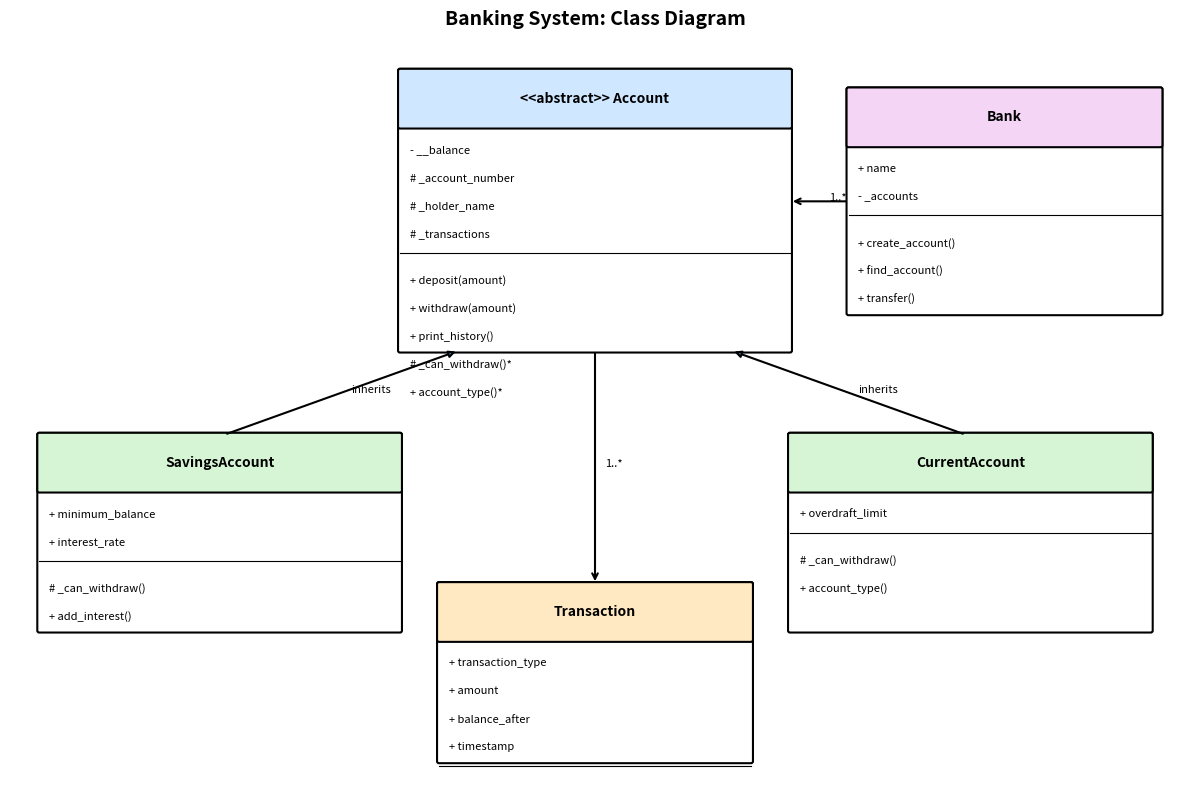

Write Python code to recreate this figure.
class Dog:
    # A simple class with no data yet
    pass

dog1 = Dog()   # dog1 is an object of class Dog
dog2 = Dog()   # dog2 is another object

print(type(dog1))
print(dog1 is dog2)   # False: they are two different objects

class Student:
    def __init__(self, name, age):   # constructor
        self.name = name              # attribute
        self.age = age                # attribute

s1 = Student("Ali", 20)
s2 = Student("Sara", 22)

print(s1.name, s1.age)
print(s2.name, s2.age)

class Student:
    def __init__(self, name, marks):
        self.name = name
        self.marks = marks

    def show_info(self):                 # a method
        print(f"Name: {self.name}, Marks: {self.marks}")

    def is_pass(self):                   # a method that returns a value
        return self.marks >= 50

s1 = Student("Ali", 65)
s1.show_info()
print("Passed?", s1.is_pass())

class BankAccount:
    def __init__(self, balance):
        self.__balance = balance          # private attribute

    def get_balance(self):                # getter (safe way to read)
        return self.__balance

    def deposit(self, amount):            # safe way to change
        if amount > 0:
            self.__balance += amount

acc = BankAccount(1000)
acc.deposit(500)
print(acc.get_balance())      # 1500

# print(acc.__balance)        # This would give an error (AttributeError)

class Animal:                              # parent class
    def __init__(self, name):
        self.name = name

    def eat(self):
        print(f"{self.name} is eating.")

class Dog(Animal):                         # child class
    def bark(self):
        print(f"{self.name} says Woof!")

d = Dog("Tommy")
d.eat()     # inherited from Animal
d.bark()    # its own method

class Cat:
    def speak(self):
        return "Meow"

class Cow:
    def speak(self):
        return "Moo"

for animal in [Cat(), Cow()]:
    print(animal.speak())      # same method name, different result

from abc import ABC, abstractmethod

class Shape(ABC):                    # abstract class
    @abstractmethod
    def area(self):                  # child classes MUST write this
        pass

class Rectangle(Shape):
    def __init__(self, w, h):
        self.w = w
        self.h = h

    def area(self):
        return self.w * self.h

class Circle(Shape):
    def __init__(self, r):
        self.r = r

    def area(self):
        return 3.14 * self.r * self.r

for shape in [Rectangle(4, 5), Circle(3)]:
    print(type(shape).__name__, "area =", shape.area())

# s = Shape()   # Error! We cannot create an object of an abstract class

class BankError(Exception):
    """Base class for all banking errors."""

class InvalidAmountError(BankError):
    """Raised when the amount is zero or negative."""

class InsufficientFundsError(BankError):
    """Raised when the account does not have enough money."""

class AccountNotFoundError(BankError):
    """Raised when an account number does not exist."""

from datetime import datetime

class Transaction:
    """A record of one bank transaction."""

    def __init__(self, transaction_type, amount, balance_after):
        self.transaction_type = transaction_type   # e.g. "Deposit"
        self.amount = amount
        self.balance_after = balance_after
        self.timestamp = datetime.now().strftime("%Y-%m-%d %H:%M:%S")

    def __str__(self):
        return (f"{self.timestamp} | {self.transaction_type:<13} | "
                f"Amount: {self.amount:>10.2f} | Balance: {self.balance_after:>10.2f}")

from abc import ABC, abstractmethod

class Account(ABC):
    """Base class for all bank accounts."""

    def __init__(self, account_number, holder_name, opening_balance=0):
        if opening_balance < 0:
            raise InvalidAmountError("Opening balance cannot be negative.")
        self._account_number = account_number
        self._holder_name = holder_name
        self.__balance = 0                     # private
        self._transactions = []                # list of Transaction objects

        if opening_balance > 0:
            self.deposit(opening_balance)

    # ---------- Read-only properties ----------
    @property
    def account_number(self):
        return self._account_number

    @property
    def holder_name(self):
        return self._holder_name

    @property
    def balance(self):
        return self.__balance

    # ---------- Main actions ----------
    def deposit(self, amount):
        """Add money to the account."""
        self._check_amount(amount)
        self.__balance += amount
        self._record("Deposit", amount)

    def withdraw(self, amount):
        """Take money out of the account (rules depend on account type)."""
        self._check_amount(amount)
        if not self._can_withdraw(amount):
            raise InsufficientFundsError(
                f"Cannot withdraw {amount:.2f}. Current balance: {self.__balance:.2f}")
        self.__balance -= amount
        self._record("Withdraw", amount)

    def get_history(self):
        """Return a copy of the transaction list."""
        return list(self._transactions)

    def print_history(self):
        print(f"--- Transaction History: {self._holder_name} ({self._account_number}) ---")
        if not self._transactions:
            print("No transactions yet.")
        for t in self._transactions:
            print(t)

    # ---------- Abstract rule: each child decides ----------
    @abstractmethod
    def _can_withdraw(self, amount):
        """Return True if the withdrawal is allowed."""

    @abstractmethod
    def account_type(self):
        """Return the name of the account type."""

    # ---------- Helper methods (protected) ----------
    def _check_amount(self, amount):
        if not isinstance(amount, (int, float)) or amount <= 0:
            raise InvalidAmountError("Amount must be a positive number.")

    def _record(self, transaction_type, amount):
        self._transactions.append(Transaction(transaction_type, amount, self.__balance))

    def _add_to_balance_with_record(self, transaction_type, amount):
        """Used by child classes for special transactions such as interest."""
        self.__balance += amount
        self._record(transaction_type, amount)

    def __str__(self):
        return (f"[{self.account_type()}] {self._account_number} | "
                f"{self._holder_name} | Balance: {self.__balance:.2f}")

class SavingsAccount(Account):
    def __init__(self, account_number, holder_name, opening_balance=0,
                 minimum_balance=500, interest_rate=0.05):
        self.minimum_balance = minimum_balance
        self.interest_rate = interest_rate
        super().__init__(account_number, holder_name, opening_balance)

    def _can_withdraw(self, amount):
        return (self.balance - amount) >= self.minimum_balance

    def account_type(self):
        return "Savings"

    def add_interest(self):
        """Add yearly interest to the balance."""
        interest = self.balance * self.interest_rate
        if interest > 0:
            self._add_to_balance_with_record("Interest", interest)


class CurrentAccount(Account):
    def __init__(self, account_number, holder_name, opening_balance=0,
                 overdraft_limit=1000):
        self.overdraft_limit = overdraft_limit
        super().__init__(account_number, holder_name, opening_balance)

    def _can_withdraw(self, amount):
        return (self.balance - amount) >= -self.overdraft_limit

    def account_type(self):
        return "Current"

class Bank:
    """Manages all accounts."""

    def __init__(self, name):
        self.name = name
        self._accounts = {}          # account_number -> Account
        self._next_number = 1001     # auto-generated account numbers

    def create_account(self, account_type, holder_name, opening_balance=0):
        """Create a 'savings' or 'current' account and return it."""
        number = f"ACC{self._next_number}"
        kind = account_type.lower()

        if kind == "savings":
            account = SavingsAccount(number, holder_name, opening_balance)
        elif kind == "current":
            account = CurrentAccount(number, holder_name, opening_balance)
        else:
            raise ValueError("Account type must be 'savings' or 'current'.")

        self._accounts[number] = account
        self._next_number += 1
        return account

    def find_account(self, account_number):
        if account_number not in self._accounts:
            raise AccountNotFoundError(f"Account {account_number} not found.")
        return self._accounts[account_number]

    def transfer(self, from_number, to_number, amount):
        """Move money from one account to another."""
        source = self.find_account(from_number)
        target = self.find_account(to_number)
        source.withdraw(amount)      # raises an error if not allowed
        target.deposit(amount)

    def show_all_accounts(self):
        print(f"=== {self.name}: All Accounts ===")
        for account in self._accounts.values():
            print(account)

bank = Bank("Python National Bank")

# 1. Create accounts
ali = bank.create_account("savings", "Ali Khan", 5000)
sara = bank.create_account("current", "Sara Ahmed", 2000)

bank.show_all_accounts()

# 2. Deposit and withdraw
ali.deposit(1500)
ali.withdraw(1000)
sara.withdraw(2500)      # allowed: current account can use overdraft

print(ali)
print(sara)

# 3. Add interest to the savings account
ali.add_interest()
print(ali)

# 4. Transfer money
bank.transfer(ali.account_number, sara.account_number, 1000)
print(ali)
print(sara)

# 5. Transaction history
ali.print_history()
print()
sara.print_history()

tests = [
    ("Withdraw too much from savings", lambda: ali.withdraw(999999)),
    ("Deposit a negative amount",      lambda: ali.deposit(-50)),
    ("Overdraft limit crossed",        lambda: sara.withdraw(5000)),
    ("Unknown account",                lambda: bank.find_account("ACC9999")),
    ("Wrong account type",             lambda: bank.create_account("gold", "Test")),
]

for title, action in tests:
    try:
        action()
    except (BankError, ValueError) as error:
        print(f"{title}: {type(error).__name__} -> {error}")

def run_menu(bank):
    while True:
        print("\n1. Create account  2. Deposit  3. Withdraw  4. Balance  5. History  0. Exit")
        choice = input("Choose: ").strip()
        try:
            if choice == "1":
                kind = input("Type (savings/current): ")
                name = input("Holder name: ")
                start = float(input("Opening balance: "))
                acc = bank.create_account(kind, name, start)
                print("Created:", acc)
            elif choice == "2":
                acc = bank.find_account(input("Account number: "))
                acc.deposit(float(input("Amount: ")))
                print(acc)
            elif choice == "3":
                acc = bank.find_account(input("Account number: "))
                acc.withdraw(float(input("Amount: ")))
                print(acc)
            elif choice == "4":
                print(bank.find_account(input("Account number: ")))
            elif choice == "5":
                bank.find_account(input("Account number: ")).print_history()
            elif choice == "0":
                print("Goodbye!")
                break
            else:
                print("Invalid choice.")
        except (BankError, ValueError) as error:
            print("Error:", error)

# Remove the '#' below to run the menu:
# run_menu(bank)

import matplotlib.pyplot as plt
from matplotlib.patches import FancyBboxPatch

fig, ax = plt.subplots(figsize=(12, 8))
ax.set_xlim(0, 12)
ax.set_ylim(0, 8)
ax.axis("off")

def draw_class(x, y, w, h, title, attributes, methods, color):
    ax.add_patch(FancyBboxPatch((x, y), w, h, boxstyle="round,pad=0.02",
                                fc="white", ec="black", lw=1.5))
    ax.add_patch(FancyBboxPatch((x, y + h - 0.6), w, 0.6, boxstyle="round,pad=0.02",
                                fc=color, ec="black", lw=1.5))
    ax.text(x + w / 2, y + h - 0.3, title, ha="center", va="center",
            fontsize=10, fontweight="bold")
    text_y = y + h - 0.85
    for line in attributes:
        ax.text(x + 0.1, text_y, line, fontsize=8, va="center")
        text_y -= 0.3
    ax.plot([x, x + w], [text_y + 0.1, text_y + 0.1], color="black", lw=0.8)
    text_y -= 0.2
    for line in methods:
        ax.text(x + 0.1, text_y, line, fontsize=8, va="center")
        text_y -= 0.3

def arrow(x1, y1, x2, y2, label="", style="->"):
    ax.annotate("", xy=(x2, y2), xytext=(x1, y1),
                arrowprops=dict(arrowstyle=style, lw=1.5))
    if label:
        ax.text((x1 + x2) / 2 + 0.1, (y1 + y2) / 2, label, fontsize=8, style="italic")

# Account (abstract)
draw_class(4, 4.6, 4, 3.0, "<<abstract>> Account",
           ["- __balance", "# _account_number", "# _holder_name", "# _transactions"],
           ["+ deposit(amount)", "+ withdraw(amount)", "+ print_history()",
            "# _can_withdraw()*", "+ account_type()*"], "#cfe8ff")

# Children
draw_class(0.3, 1.6, 3.7, 2.1, "SavingsAccount",
           ["+ minimum_balance", "+ interest_rate"],
           ["# _can_withdraw()", "+ add_interest()"], "#d5f5d5")
draw_class(8, 1.6, 3.7, 2.1, "CurrentAccount",
           ["+ overdraft_limit"],
           ["# _can_withdraw()", "+ account_type()"], "#d5f5d5")

# Transaction
draw_class(4.4, 0.2, 3.2, 1.9, "Transaction",
           ["+ transaction_type", "+ amount", "+ balance_after", "+ timestamp"],
           [], "#ffe9c2")

# Bank
draw_class(8.6, 5.0, 3.2, 2.4, "Bank",
           ["+ name", "- _accounts"],
           ["+ create_account()", "+ find_account()", "+ transfer()"], "#f5d5f5")

# Inheritance arrows (child -> parent)
arrow(2.2, 3.7, 4.6, 4.6, "inherits", "-|>")
arrow(9.8, 3.7, 7.4, 4.6, "inherits", "-|>")
# Bank has many Accounts
arrow(8.6, 6.2, 8.0, 6.2, "1..*", "->")
# Account has many Transactions
arrow(6.0, 4.6, 6.0, 2.1, "1..*", "->")

ax.set_title("Banking System: Class Diagram", fontsize=14, fontweight="bold")
plt.tight_layout()
plt.show()
